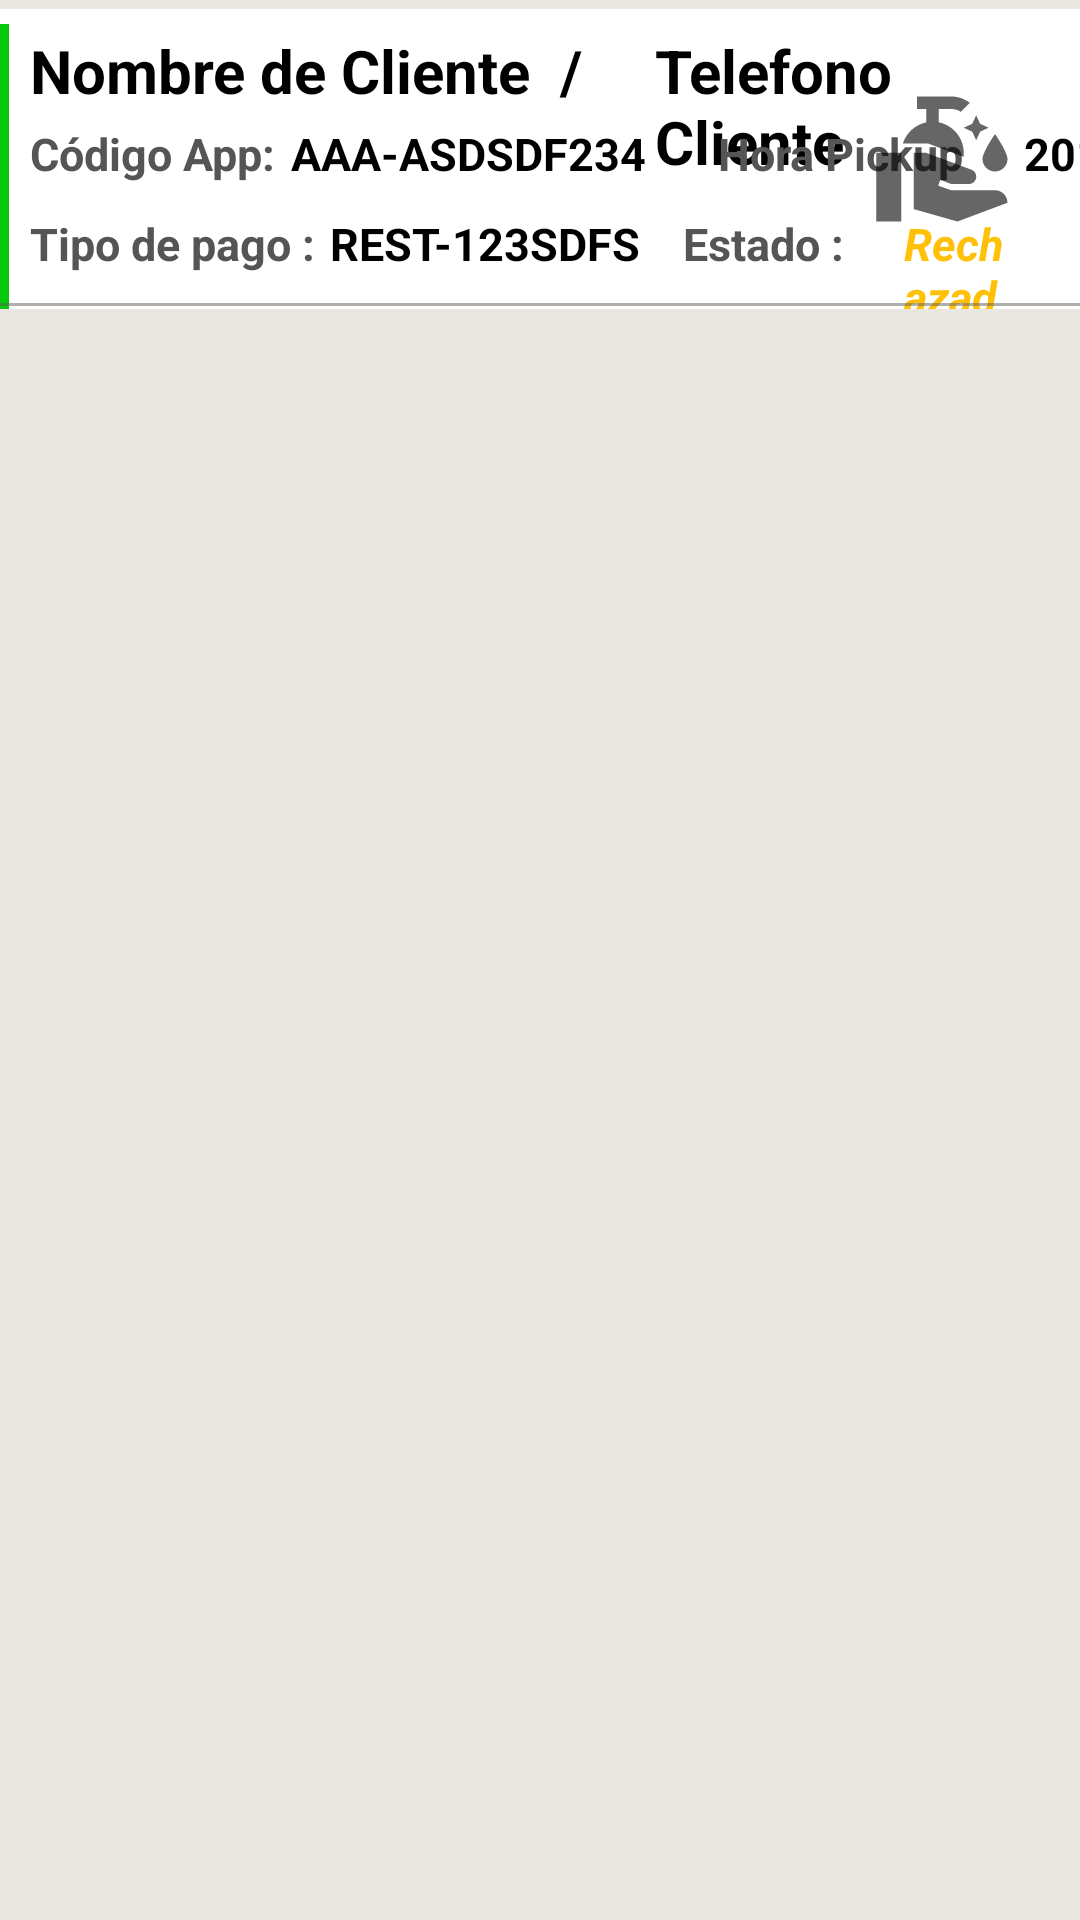

Android layout source for this screen:
<!-- AndroidManifest.xml: application theme Theme.KfcPickup -->
<!-- res/layout/search_list.xml -->
<?xml version="1.0" encoding="utf-8"?>
<RelativeLayout xmlns:android="http://schemas.android.com/apk/res/android"
    android:layout_width="match_parent"
    android:layout_height="match_parent"
    android:background="@color/borde1">


    <RelativeLayout
        android:id="@+id/layoutOrder"
        android:layout_width="match_parent"
        android:layout_height="100dp"
        android:layout_marginTop="3dp"
        android:background="@color/white">


        <ImageView
            android:id="@+id/barraLateralRoja"
            android:layout_width="3dp"
            android:layout_height="120dp"
            android:layout_marginStart="0dp"
            android:layout_marginTop="5dp"
            android:layout_marginBottom="0dp"
            android:contentDescription="@string/app_name"
            android:src="@color/colorseleccionado" />


        <TextView
            android:id="@+id/nameCliente"
            android:layout_width="wrap_content"
            android:layout_height="wrap_content"
            android:layout_marginStart="10dp"
            android:layout_marginTop="7dp"
            android:layout_marginEnd="4dp"
            android:text="Nombre de Cliente  /  "
            android:textAlignment="viewStart"
            android:textColor="@color/black"
            android:textSize="20sp"
            android:textStyle="bold" />

        <TextView
            android:id="@+id/tlfCliente"
            android:layout_width="wrap_content"
            android:layout_height="wrap_content"
            android:layout_marginStart="10dp"
            android:layout_marginTop="7dp"
            android:layout_marginEnd="4dp"
            android:layout_toEndOf="@+id/nameCliente"
            android:text="Telefono Cliente"
            android:textAlignment="viewStart"
            android:textColor="@color/black"
            android:textSize="20sp"
            android:textStyle="bold" />

        <TextView
            android:id="@+id/ShippingOrder"
            android:layout_width="wrap_content"
            android:layout_height="25dp"
            android:layout_below="@id/nameCliente"
            android:layout_marginStart="10dp"
            android:layout_marginTop="4dp"
            android:text="@string/titleShippingLabel"
            android:textColor="@color/colortextdark"
            android:textSize="15sp"
            android:textStyle="bold" />

        <TextView
            android:id="@+id/idCodigo"
            android:layout_width="wrap_content"
            android:layout_height="wrap_content"
            android:layout_alignTop="@+id/ShippingOrder"
            android:layout_marginStart="5dp"
            android:layout_marginTop="0dp"
            android:layout_marginEnd="4dp"
            android:layout_toEndOf="@+id/ShippingOrder"
            android:text="AAA-ASDSDF234"
            android:textColor="@color/black"
            android:textSize="15sp"
            android:textStyle="bold" />

        <TextView
            android:id="@+id/DateOrder"
            android:layout_width="wrap_content"
            android:layout_height="25dp"
            android:layout_below="@id/ShippingOrder"
            android:layout_marginStart="10dp"
            android:layout_marginTop="5dp"
            android:text="@string/titleCreatedLabel"
            android:textColor="@color/colortextdark"
            android:textSize="15sp"
            android:textStyle="bold" />

        <TextView
            android:id="@+id/idRestaurante"
            android:layout_width="wrap_content"
            android:layout_height="wrap_content"
            android:layout_alignTop="@+id/DateOrder"
            android:layout_marginStart="5dp"
            android:layout_marginTop="0dp"
            android:layout_marginEnd="4dp"
            android:layout_toEndOf="@+id/DateOrder"
            android:text="REST-123SDFS"
            android:textColor="@color/black"
            android:textSize="15sp"
            android:textStyle="bold" />


        <TextView
            android:id="@+id/fechaDelivery"
            android:layout_width="wrap_content"
            android:layout_height="25dp"
            android:layout_marginTop="4dp"
            android:layout_marginStart="20dp"
            android:text="@string/hora_pickup"
            android:layout_toEndOf="@+id/idCodigo"
            android:layout_below="@+id/nameCliente"
            android:textColor="@color/colortextdark"
            android:textSize="15sp"
            android:textStyle="bold" />


        <TextView
            android:id="@+id/detailsOrder"
            android:layout_width="wrap_content"
            android:layout_height="25dp"
            android:layout_toEndOf="@+id/idRestaurante"
            android:layout_below="@+id/fechaDelivery"
            android:layout_marginStart="10dp"
            android:layout_marginTop="5dp"
            android:text="@string/detailsLabel"
            android:textColor="@color/colortextdark"
            android:textSize="15sp"
            android:textStyle="bold" />


        <TextView
            android:id="@+id/horaPickup"
            android:layout_width="wrap_content"
            android:layout_height="wrap_content"
            android:layout_alignTop="@+id/fechaDelivery"
            android:layout_marginStart="20dp"
            android:layout_marginTop="0dp"
            android:layout_marginEnd="50dp"
            android:layout_toEndOf="@+id/fechaDelivery"
            android:text="2019-10-18 10:00:00"
            android:textColor="@color/black"
            android:textStyle="bold"
            android:textSize="15sp" />


        <TextView
            android:id="@+id/estdoOrden"
            android:layout_width="wrap_content"
            android:layout_height="wrap_content"
            android:layout_alignTop="@+id/detailsOrder"
            android:layout_marginStart="20dp"
            android:layout_marginTop="0dp"
            android:layout_marginEnd="25dp"
            android:layout_toEndOf="@+id/detailsOrder"
            android:text="Rechazado"
            android:textColor="@color/warning"
            android:textSize="15sp"
            android:textStyle="italic|bold" />

        <ImageView
            android:id="@+id/viewMoreOrder"
            android:layout_width="50dp"
            android:layout_height="50dp"
            android:contentDescription="@string/app_name"
            android:layout_centerHorizontal="true"
            android:layout_centerVertical="true"
            android:layout_alignParentEnd="true"
            android:layout_marginEnd="20dp"
            android:src="@drawable/ic_paquete" />


        <View
            android:id="@+id/viewSeparate"
            android:layout_width="match_parent"
            android:layout_height="1dp"
            android:layout_marginTop="5dp"
            android:layout_marginBottom="4dp"
            android:layout_below="@+id/detailsOrder"
            android:alpha="0.5"
            android:background="@color/lightGrayColor" />


    </RelativeLayout>

</RelativeLayout>
<!-- resources referenced by this layout -->
<resources>
  <color name="black">#FF000000</color>
  <color name="borde1">#EAE7E3</color>
  <color name="colorseleccionado">#04C80C</color>
  <color name="colortextdark">#555555</color>
  <color name="lightGrayColor">#635E5E</color>
  <color name="warning">#ffc107</color>
  <color name="white">#FFFFFFFF</color>
  <!-- drawable ic_paquete (drawable) -->
  <vector xmlns:android="http://schemas.android.com/apk/res/android"
      android:width="24dp"
      android:height="24dp"
      android:viewportWidth="24"
      android:viewportHeight="24"
      android:tint="?attr/colorControlNormal">
      <path
          android:fillColor="@android:color/white"
          android:pathData="M16.99,5l0.63,1.37L18.99,7l-1.37,0.63L16.99,9l-0.63,-1.37L14.99,7l1.37,-0.63L16.99,5M11,6.13V4h2c0.57,0 1.1,0.17 1.55,0.45l1.43,-1.43C15.15,2.39 14.13,2 13,2c-1.48,0 -5.5,0 -5.5,0v2H9v2.14C7.23,6.51 5.81,7.8 5.26,9.5h3.98L15,11.65v-0.62C15,8.61 13.28,6.59 11,6.13zM1,22h4V11H1V22zM20,17h-7l-2.09,-0.73l0.33,-0.94L13,16h2.82c0.65,0 1.18,-0.53 1.18,-1.18l0,0c0,-0.49 -0.31,-0.93 -0.77,-1.11L8.97,11H7v9.02L14,22l8,-3l0,0C21.99,17.9 21.11,17 20,17zM20,14c1.1,0 2,-0.9 2,-2c0,-1.1 -2,-4 -2,-4s-2,2.9 -2,4C18,13.1 18.9,14 20,14z" />
  </vector>
  <string name="app_name">KFC Pickup</string>
  <string name="detailsLabel">Estado : </string>
  <string name="hora_pickup">Hora Pickup</string>
  <string name="titleCreatedLabel">Tipo de pago : </string>
  <string name="titleShippingLabel">Código App: </string>
  <style name="Theme.KfcPickup" parent="Theme.AppCompat.Light.NoActionBar">
          
          <item name="colorPrimary">@color/purple_500</item>
          <item name="colorPrimaryVariant">@color/purple_700</item>
          <item name="colorOnPrimary">@color/white</item>
          
          <item name="colorSecondary">@color/teal_200</item>
          <item name="colorSecondaryVariant">@color/teal_700</item>
          <item name="colorOnSecondary">@color/black</item>
          
          <item name="android:statusBarColor" tools:targetApi="l">?attr/colorPrimaryVariant</item>
  
          
      </style>
  <color name="purple_500">#f0302c</color>
  <color name="purple_700">#f0302c</color>
  <color name="teal_200">#FF03DAC5</color>
  <color name="teal_700">#FF018786</color>
</resources>
